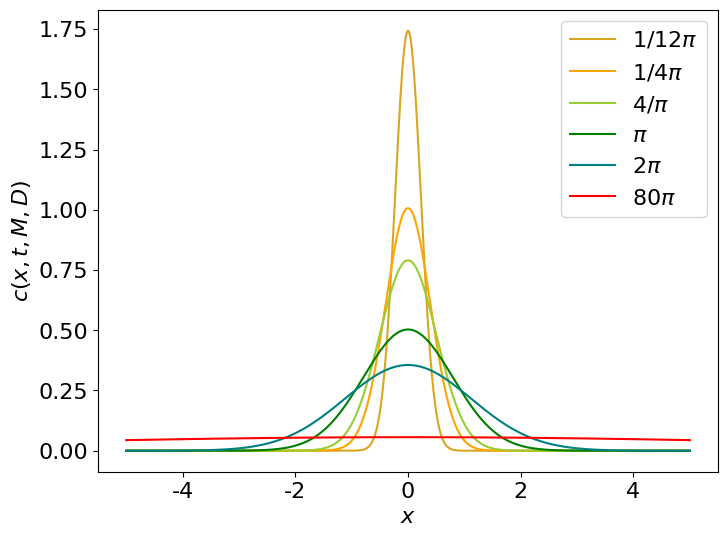

Write the Python code that produced this figure. (Note: this script raises an exception after producing the figure.)
import numpy as np
from numpy import pi, exp, sqrt
import matplotlib.pyplot as plt
plt.rcParams['font.weight'] = 'normal'
plt.rcParams['font.size'] = 16
plt.rcParams['figure.figsize'] = (8, 6)
plt.rcParams['figure.dpi'] = 300
plt.rcParams['font.family'] = 'Times New Roman'

def FundamentalSolution():
    M = 1
    D = 0.1
    t = np.array([1/12*pi, 1/4*pi, 4/pi, pi, 2*pi, 80*pi])
    x = np.arange(-5, 5.01, 0.01)
    c = np.zeros((t.shape[0], x.shape[0]))

    for t_i in range(t.shape[0]):
        c[t_i, :] = M/sqrt(4*pi*D*t[t_i])*exp(-x**2/(4*D*t[t_i]))

    plt.figure()
    labels = [r'$1/12\pi$', r'$1/4\pi$', r'$4/\pi$', r'$\pi$', r'$2\pi$', r'$80\pi$']
    colors = ['goldenrod', 'orange', 'yellowgreen', 'green', 'teal', 'r']
    for t_i in range(t.shape[0]):
        plt.plot(x, c[t_i, :], c=colors[t_i], label=labels[t_i])
    plt.xlabel(r'$x$')
    plt.ylabel(r'$c(x, t, M, D)$')
    plt.legend()
    # plt.show()
    plt.savefig('Figures/FundamentalSolution.png')

def SourcesImageMethodSolution(n=1, pic=True):
    M = 1
    D = 0.1
    L = 2
    t = np.array([1/12*pi, 1/4*pi, 4/pi, pi, 2*pi, 80*pi])
    x = np.arange(-5, 5.01, 0.01)
    c = np.zeros((t.shape[0], x.shape[0]))

    for t_i in range(t.shape[0]):
        sources = 0
        for n_i in range(n):
            sources += exp(-(x+2*(n_i+1)*L)**2/(4*D*t[t_i])) + exp(-(x-2*(n_i+1)*L)**2/(4*D*t[t_i]))
        c[t_i, :] = M/sqrt(4*pi*D*t[t_i])*(exp(-x**2/(4*D*t[t_i])) + sources) \

    if pic == True:
        plt.figure()
        labels = [r'$1/12\pi$', r'$1/4\pi$', r'$4/\pi$', r'$\pi$', r'$2\pi$', r'$80\pi$']
        colors = ['goldenrod', 'orange', 'yellowgreen', 'green', 'teal', 'r']
        for t_i in range(t.shape[0]):
            plt.plot(x, c[t_i, :], c = colors[t_i], label=labels[t_i])
        plt.axvspan(-L, L, color='gray', alpha=0.2, linewidth=0)
        plt.xlabel(r'$x$')
        plt.ylabel(r'$c(x, t, M, D)$')
        plt.legend()
        # plt.show()
        plt.savefig('Figures/SourcesImageMethodSolution.png')
        
    return x[int(x.shape[0]*3/10):int(x.shape[0]*7/10)], c[:,int(x.shape[0]*3/10):int(x.shape[0]*7/10)]

def SourcesImageMethodSolution_2():
    M = 1
    D = 0.1
    L = 2
    n = 5
    t = 80*pi
    x = np.arange(-5, 5.01, 0.01)
    c = np.zeros((n, x.shape[0]))

    for n_ii in range(n):
        sources = 0
        for n_i in range(n_ii+1):
            sources += exp(-(x+2*(n_i+1)*L)**2/(4*D*t)) + exp(-(x-2*(n_i+1)*L)**2/(4*D*t))
        c[n_ii, :] = M/sqrt(4*pi*D*t)*(exp(-x**2/(4*D*t)) + sources) \

    plt.figure()
    labels = [r'$n=2$', r'$n=4$', r'$n=6$', r'$n=8$', r'$n=10$']
    colors = ['goldenrod', 'orange', 'yellowgreen', 'green', 'teal', 'r']
    for n_i in range(n):
        plt.plot(x, c[n_i, :], c=colors[n_i], label=labels[n_i])
    plt.axvspan(-L, L, color='gray', alpha=0.2, linewidth=0)
    plt.xlabel(r'$x$')
    plt.ylabel(r'$c(x, t, M, D)$')
    plt.legend(loc = 'lower right')
    # plt.show()
    plt.savefig('Figures/SourcesImageMethodSolution_2.png')

def SourcesImageMethodSolution_3():
    M = 1
    D = 0.1
    L = 2
    n = 10
    t = 80*pi
    x = np.arange(-5, 5.01, 0.01)
    c = np.zeros((n, x.shape[0]))

    for n_ii in range(n):
        sources = 0
        for n_i in range(n_ii+1):
            sources += exp(-(x+2*(n_i+1)*L)**2/(4*D*t)) + exp(-(x-2*(n_i+1)*L)**2/(4*D*t))
        c[n_ii, :] = M/sqrt(4*pi*D*t)*(exp(-x**2/(4*D*t)) + sources)
    
    m = np.zeros((n))
    for n_i in range(n):
        m[n_i] = sum(c[n_i, int(np.where(np.round(x,5) == -2)[0]):int(np.where(np.round(x,5) == 2)[0])])*(x[1]-x[0])

    plt.figure()
    plt.plot(np.arange(n), m, label='Mass conservation')
    plt.scatter(np.arange(n)[2], m[2], color='red', zorder=5)
    plt.annotate(r'$n = 4, \eta = 95.16\% $', 
             xy=(np.arange(n)[2], m[2]), 
             xytext=(np.arange(n)[2]+0.2, m[2]-0.2),
             arrowprops=dict(facecolor='black', shrink=0.05, width=0.5, headwidth=5))
    plt.scatter(np.arange(n)[3], m[3], color='red', zorder=5)
    plt.annotate(r'$n = 6, \eta = 98.89\% $', 
             xy=(np.arange(n)[3], m[3]), 
             xytext=(np.arange(n)[3]+0.3, m[3]-0.15),
             arrowprops=dict(facecolor='black', shrink=0.05, width=0.5, headwidth=5))
    plt.scatter(np.arange(n)[4], m[4], color='red', zorder=5)
    plt.annotate(r'$n = 8, \eta = 99.81\% $', 
             xy=(np.arange(n)[4], m[4]), 
             xytext=(np.arange(n)[4]+0.4, m[4]-0.1),
             arrowprops=dict(facecolor='black', shrink=0.05, width=0.5, headwidth=5))
    plt.xlabel(r'n/2')
    plt.ylabel(r'Mass conservation ratio')
    # plt.show()
    plt.savefig('Figures/SourcesImageMethodSolution_3.png')

def ImplicitScheme():
    dx = 0.01
    dt = 0.005
    L = 4
    D = 0.1
    alpha = D*dt/(dx**2)

    x = np.arange(-0.5*L, 0.5*L+dx, dx)
    t = np.arange(0, 2.5*pi, dt)

    c = np.zeros((x.shape[0], t.shape[0]))
    c[int(0.5*(x.shape[0]-1)),0] = 1/dx

    A = np.zeros((x.shape[0]-2, x.shape[0]-2))
    B = np.zeros((x.shape[0]-2))
    C = np.zeros((x.shape[0]-2))

    t_comp = np.array([1/12*pi, 1/4*pi, 4/pi, pi, 2*pi])
    t_comp_num = 0
    t_comp_save = np.zeros((t_comp.shape[0], x.shape[0]))

    for i in range(x.shape[0]-2):
        if i == 0:
            A[i,i] = 2 + alpha
            A[i,i+1] = -alpha
        elif i == x.shape[0]-3:
            A[i,i] = 2 + alpha
            A[i,i-1] = -alpha
        else:
            A[i,i] = 2*(1+alpha)
            A[i,i-1] = -alpha
            A[i,i+1] = -alpha

    for t_i in range(t.shape[0]-2):
        B[0] = (2-alpha)*c[1,t_i] + alpha*c[2,t_i]
        B[-1] = alpha*c[-3,t_i] + (2-alpha)*c[-2,t_i]
        B[1:-1] = alpha*c[1:-3,t_i] + 2*(1-alpha)*c[2:-2,t_i] + alpha*c[3:-1,t_i]
        C = np.linalg.inv(A).dot(B)
        c[1:-1,t_i+1] = C

        if t_comp_num <t_comp.shape[0]:
            if t[t_i] < t_comp[t_comp_num] and t[t_i+1] > t_comp[t_comp_num]:
                t_comp_save[t_comp_num,:] = c[:,t_i]
                t_comp_num += 1

    A_x, A_c = SourcesImageMethodSolution(n=20, pic=False)

    plt.figure()
    labels_n = [r'$1/12\pi$ (n)', r'$1/4\pi$ (n)', r'$4/\pi$ (n)', r'$\pi$ (n)', r'$2\pi$ (n)']
    labels_a = [r'$1/12\pi$ (a)', r'$1/4\pi$ (a)', r'$4/\pi$ (a)', r'$\pi$ (a)', r'$2\pi$ (a)']
    colors = ['goldenrod', 'orange', 'yellowgreen', 'green', 'teal', 'r']
    for t_i in range(t_comp.shape[0]):
        plt.plot(x[1:-1], t_comp_save[t_i, 1:-1], c=colors[t_i], label=labels_n[t_i])
    for t_i in range(t_comp.shape[0]):
        plt.scatter(A_x[::10], A_c[t_i, ::10], marker='x', c=colors[t_i], label=labels_a[t_i])
    plt.xlabel(r'$x$')
    plt.ylabel(r'$c(x, t, M, D)$')
    plt.legend(ncol=1)
    # plt.show()
    plt.savefig('Figures/Implicit.png')

def ExplicitScheme():
    dx = 0.01
    dt = 0.0001
    L = 4
    D = 0.1
    alpha = D*dt/(dx**2)

    x = np.arange(-0.5*L, 0.5*L+dx, dx)
    t = np.arange(0, 2.5*pi, dt)

    c = np.zeros((x.shape[0], t.shape[0]))
    c[int(0.5*(x.shape[0]-1)),0] = 1/dx

    t_comp = np.array([1/12*pi, 1/4*pi, 4/pi, pi, 2*pi])
    t_comp_num = 0
    t_comp_save = np.zeros((t_comp.shape[0], x.shape[0]))

    for t_i in range(t.shape[0]-1):
        for x_i in range(1,x.shape[0]-1):
            if x_i == 1:
                c[x_i,t_i+1] = c[x_i,t_i] + alpha*(c[x_i+1,t_i] - c[x_i,t_i])
            elif x_i == x.shape[0]-2:
                c[x_i,t_i+1] = c[x_i,t_i] + alpha*(c[x_i-1,t_i] - c[x_i,t_i])
            else:
                c[x_i,t_i+1] = c[x_i,t_i] + alpha*(c[x_i+1,t_i] - 2*c[x_i,t_i] + c[x_i-1,t_i])

        if t_comp_num <t_comp.shape[0]:
            if t[t_i] < t_comp[t_comp_num] and t[t_i+1] > t_comp[t_comp_num]:
                t_comp_save[t_comp_num,:] = c[:,t_i]
                t_comp_num += 1

    A_x, A_c = SourcesImageMethodSolution(n=20, pic=False)

    plt.figure()
    labels_n = [r'$1/12\pi$ (n)', r'$1/4\pi$ (n)', r'$4/\pi$ (n)', r'$\pi$ (n)', r'$2\pi$ (n)']
    labels_a = [r'$1/12\pi$ (a)', r'$1/4\pi$ (a)', r'$4/\pi$ (a)', r'$\pi$ (a)', r'$2\pi$ (a)']
    colors = ['goldenrod', 'orange', 'yellowgreen', 'green', 'teal', 'r']
    for t_i in range(t_comp.shape[0]):
        plt.plot(x[1:-1], t_comp_save[t_i, 1:-1], c=colors[t_i], label=labels_n[t_i])
    for t_i in range(t_comp.shape[0]):
        plt.scatter(A_x[::10], A_c[t_i, ::10], marker='x', c=colors[t_i], label=labels_a[t_i])
    plt.xlabel(r'$x$')
    plt.ylabel(r'$c(x, t, M, D)$')
    plt.legend(ncol=1)
    # plt.show()
    plt.savefig('Figures/Explicit.png')

if __name__ == '__main__':
    FundamentalSolution()
    SourcesImageMethodSolution(n=1, pic=True)
    SourcesImageMethodSolution_2()
    SourcesImageMethodSolution_3()
    ImplicitScheme()
    ExplicitScheme()